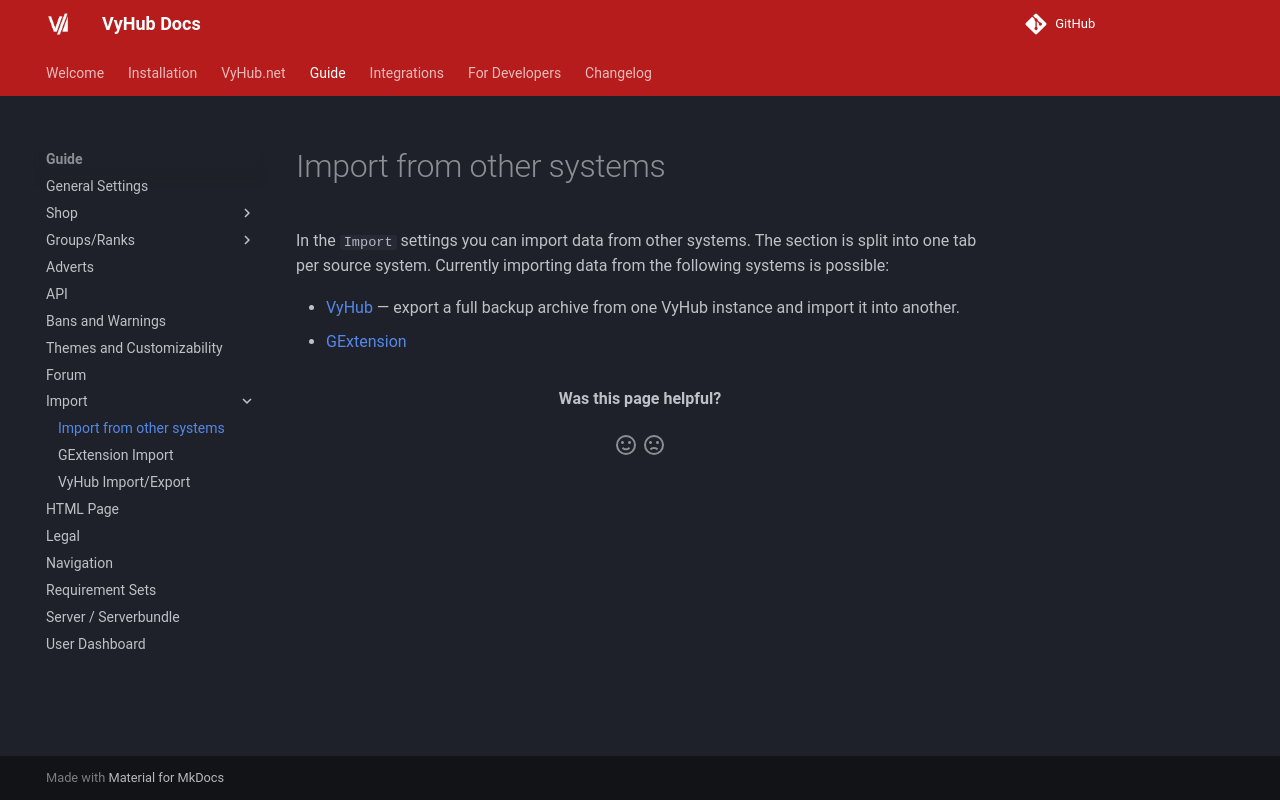

repository: matbyte-com/vyhub-documentation · page: 3.3/guide/import/general/index.html · generator: mkdocs

# Import from other systems

In the `Import` settings you can import data from other systems. The section is split into one tab per source system.
Currently importing data from the following systems is possible:

- [VyHub](vyhub.md) — export a full backup archive from one VyHub instance and import it into another.
- [GExtension](gextension.md)
